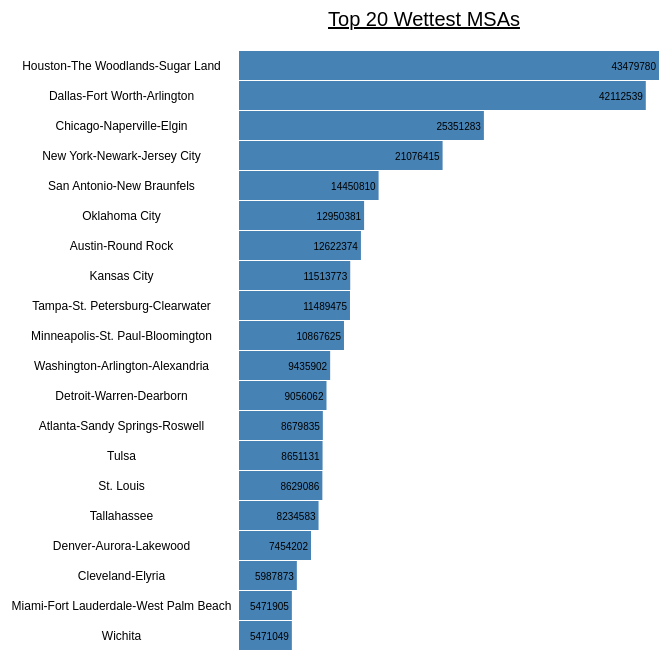
D3 v3 page, settled after 360 driven frames (6 s of simulated time); the page loaded 1 data file(s).




var leftMargin = 235;
var topMargin = 45;
var width = 840,
    barHeight = 30;

var x = d3.scale.linear()
    .range([0, width]);

var chart = d3.select(".chart")
    .attr("width", width);

chart.append("text")
        .attr("x", (width / 2))             
        .attr("y", 20 )
        .attr("text-anchor", "middle")  
        .style("font-size", "20px") 
        .style("text-decoration", "underline")  
        .text("Top 20 Wettest MSAs");

d3.csv("top20.csv", type, function(error, data) {

  x.domain([0, d3.max(data, function(d) { return d.Wetness; })]);

  chart.attr("height", barHeight * data.length + topMargin);

  var groups = chart.selectAll("g")
      .data(data)
    .enter().append("g")
      .attr("transform", function(d, i) { return "translate(0," + ((i * barHeight) + topMargin) + ")"; });

  groups.append("rect")
      .attr("x", leftMargin)
      .attr("width", function(d) { return x(d.Wetness)/2})
      .attr("height", barHeight - 1);

  groups.append("text")
      .attr("x", function(d) { return leftMargin + x(d.Wetness)/2 - 3; })
      .attr("y", barHeight / 2)
      .attr("dy", ".35em")
      .attr("text-anchor", "end")
      .text(function(d) { return d.Wetness; });

  groups.append("text")
      .attr("x", leftMargin/2)
      .attr("y", barHeight/2)
      .attr("dy", ".35em")
      .style("font-size", "12px") 
      .attr("text-anchor", "middle")
      .attr('class', 'msa')
      .text(function(d) { return d.MSA; });
});

function type(d) {
  d.Wetness = parseInt(d.Wetness);
  return d;
}



### data: top20.csv
MSA, Wetness
Houston-The Woodlands-Sugar Land, 43479780
Dallas-Fort Worth-Arlington, 42112539
Chicago-Naperville-Elgin, 25351283
New York-Newark-Jersey City, 21076415
San Antonio-New Braunfels, 14450810
Oklahoma City, 12950381
Austin-Round Rock, 12622374
Kansas City, 11513773
Tampa-St. Petersburg-Clearwater, 11489475
Minneapolis-St. Paul-Bloomington, 10867625
Washington-Arlington-Alexandria, 9435902
Detroit-Warren-Dearborn, 9056062
Atlanta-Sandy Springs-Roswell, 8679835
Tulsa, 8651131
St. Louis, 8629086
Tallahassee, 8234583
Denver-Aurora-Lakewood, 7454202
Cleveland-Elyria, 5987873
Miami-Fort Lauderdale-West Palm Beach, 5471905
Wichita, 5471049